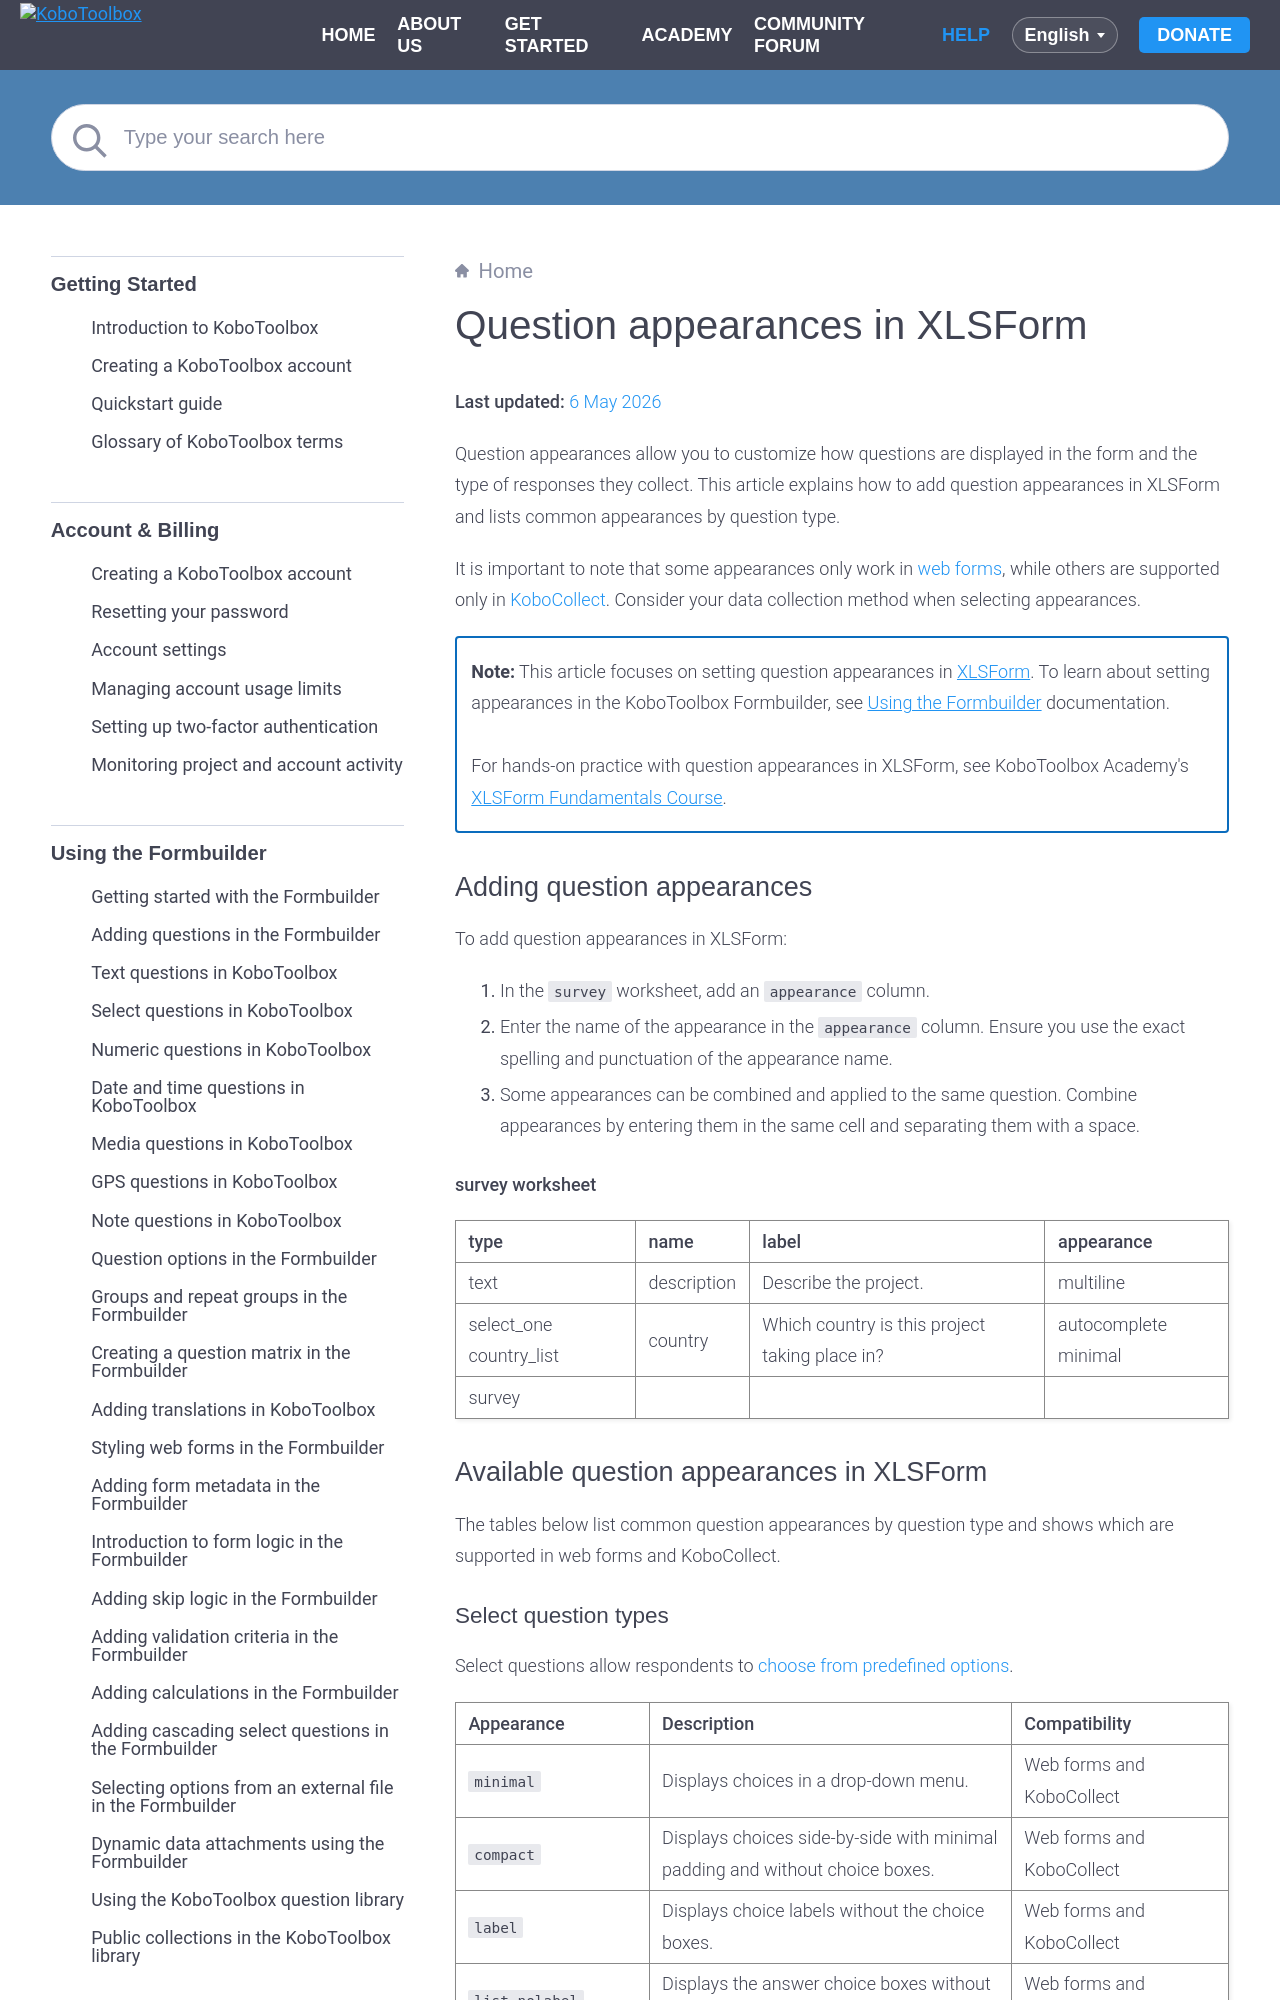

repository: kobotoolbox/docs · page: appearances_xls.html · generator: sphinx

# Question appearances in XLSForm
**Last updated:** <a href="https://github.com/kobotoolbox/docs/blob/9c69366d98a834d18d0284e5cc12bafde903278f/source/appearances_xls.md" class="reference">6 May 2026</a>

Question appearances allow you to customize how questions are displayed in the form and the type of responses they collect. This article explains how to add question appearances in XLSForm and lists common appearances by question type. 

It is important to note that some appearances only work in [web forms](https://support.kobotoolbox.org/data_through_webforms.html), while others are supported only in [KoboCollect](https://support.kobotoolbox.org/data_collection_kobocollect.html). Consider your data collection method when selecting appearances.

<p class="note">
  <b>Note:</b> This article focuses on setting question appearances in <a href="https://support.kobotoolbox.org/getting_started_xlsform.html">XLSForm</a>. To learn about setting appearances in the KoboToolbox Formbuilder, see <a href="https://support.kobotoolbox.org/using-formbuilder.html">Using the Formbuilder</a> documentation.
<br><br>
For hands-on practice with question appearances in XLSForm, see KoboToolbox Academy's <a href="https://academy.kobotoolbox.org/courses/xlsform-fundamentals">XLSForm Fundamentals Course</a>.
</p>

## Adding question appearances

To add question appearances in XLSForm:
1. In the `survey` worksheet, add an `appearance` column.
2. Enter the name of the appearance in the `appearance` column. Ensure you use the exact spelling and punctuation of the appearance name.
3. Some appearances can be combined and applied to the same question. Combine appearances by entering them in the same cell and separating them with a space.

**survey worksheet**

| type | name | label | appearance |
| :--- | :--- | :--- | :--- |
| text | description | Describe the project. | multiline |
| select_one country_list | country | Which country is this project taking place in? | autocomplete minimal |
| survey |


## Available question appearances in XLSForm
The tables below list common question appearances by question type and shows which are supported in web forms and KoboCollect.
